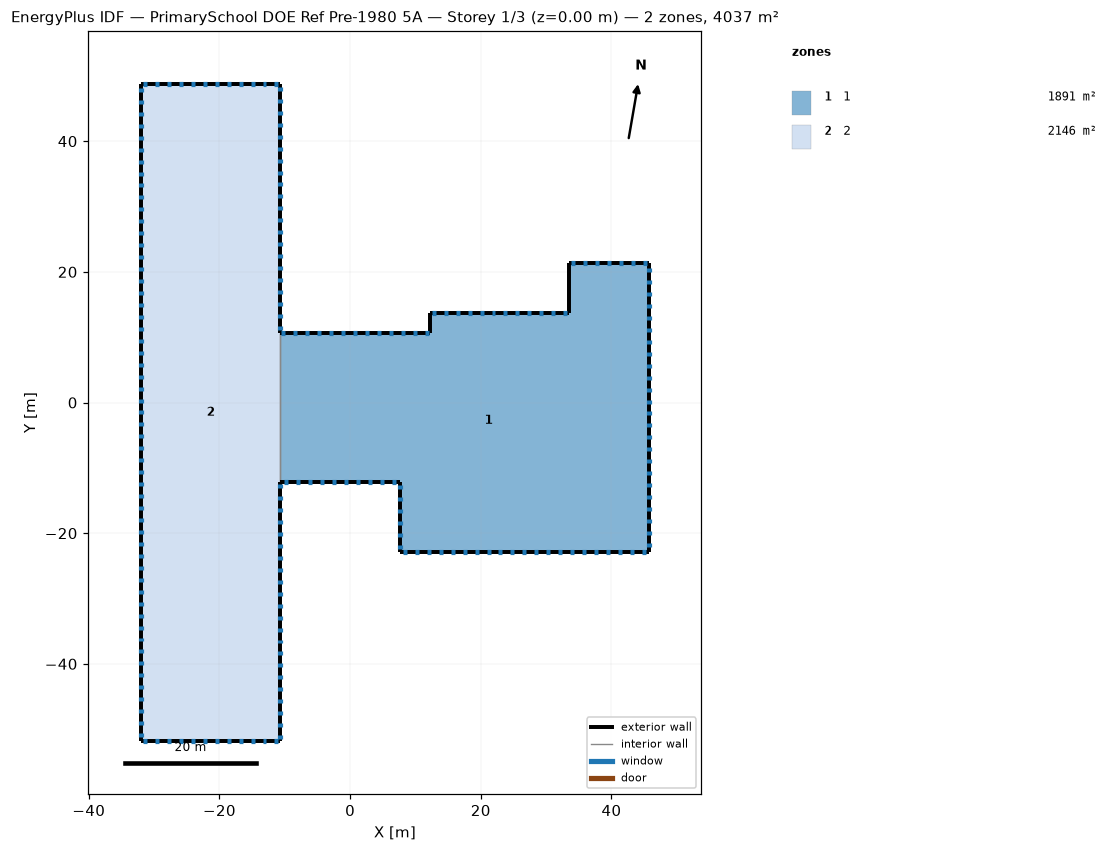
=== STOREY PLAN SPEC (per zone: floor XY polygon, exterior-wall plan segments, windows/doors) ===
zone 1: 1  (1890.6 m²)
  floor: (7.62, -22.86) (7.62, -12.19) (-10.67, -12.19) (-10.67, 10.67) (12.19, 10.67) (12.19, 13.72) (33.53, 13.72) (33.53, 21.34) (45.72, 21.34) (45.72, -22.86)
  exterior wall: (7.62, -22.86) – (7.62, -12.19)  [10.7 m]
    window: (7.62, -12.65) – (7.62, -13.26)  [0.7 m²]
    window: (7.62, -14.48) – (7.62, -15.09)  [0.7 m²]
    window: (7.62, -16.31) – (7.62, -16.92)  [0.7 m²]
    window: (7.62, -18.14) – (7.62, -18.75)  [0.7 m²]
    window: (7.62, -19.96) – (7.62, -20.57)  [0.7 m²]
    window: (7.62, -21.79) – (7.62, -22.40)  [0.7 m²]
  exterior wall: (7.62, -12.19) – (-10.67, -12.19)  [18.3 m]
    window: (-10.06, -12.19) – (-9.45, -12.19)  [0.7 m²]
    window: (-8.23, -12.19) – (-7.62, -12.19)  [0.7 m²]
    window: (-6.40, -12.19) – (-5.79, -12.19)  [0.7 m²]
    window: (-4.57, -12.19) – (-3.96, -12.19)  [0.7 m²]
    window: (-2.74, -12.19) – (-2.13, -12.19)  [0.7 m²]
    window: (-0.91, -12.19) – (-0.30, -12.19)  [0.7 m²]
    window: (0.91, -12.19) – (1.52, -12.19)  [0.7 m²]
    window: (2.74, -12.19) – (3.35, -12.19)  [0.7 m²]
    window: (4.57, -12.19) – (5.18, -12.19)  [0.7 m²]
    window: (6.40, -12.19) – (7.01, -12.19)  [0.7 m²]
  exterior wall: (-10.67, 10.67) – (12.19, 10.67)  [22.9 m]
    window: (12.04, 10.67) – (11.43, 10.67)  [0.7 m²]
    window: (10.21, 10.67) – (9.60, 10.67)  [0.7 m²]
    window: (8.38, 10.67) – (7.77, 10.67)  [0.7 m²]
    window: (6.55, 10.67) – (5.94, 10.67)  [0.7 m²]
    window: (4.72, 10.67) – (4.11, 10.67)  [0.7 m²]
    window: (2.90, 10.67) – (2.29, 10.67)  [0.7 m²]
    window: (1.07, 10.67) – (0.46, 10.67)  [0.7 m²]
    window: (-0.76, 10.67) – (-1.37, 10.67)  [0.7 m²]
    window: (-2.59, 10.67) – (-3.20, 10.67)  [0.7 m²]
    window: (-4.42, 10.67) – (-5.03, 10.67)  [0.7 m²]
    window: (-6.25, 10.67) – (-6.86, 10.67)  [0.7 m²]
    window: (-8.08, 10.67) – (-8.69, 10.67)  [0.7 m²]
    window: (-9.91, 10.67) – (-10.52, 10.67)  [0.7 m²]
  exterior wall: (12.19, 10.67) – (12.19, 13.72)  [3.0 m]
  exterior wall: (12.19, 13.72) – (33.53, 13.72)  [21.3 m]
    window: (33.22, 13.72) – (32.61, 13.72)  [0.7 m²]
    window: (31.39, 13.72) – (30.78, 13.72)  [0.7 m²]
    window: (29.57, 13.72) – (28.96, 13.72)  [0.7 m²]
    window: (27.74, 13.72) – (27.13, 13.72)  [0.7 m²]
    window: (25.91, 13.72) – (25.30, 13.72)  [0.7 m²]
    window: (24.08, 13.72) – (23.47, 13.72)  [0.7 m²]
    window: (22.25, 13.72) – (21.64, 13.72)  [0.7 m²]
    window: (20.42, 13.72) – (19.81, 13.72)  [0.7 m²]
    window: (18.59, 13.72) – (17.98, 13.72)  [0.7 m²]
    window: (16.76, 13.72) – (16.15, 13.72)  [0.7 m²]
    window: (14.94, 13.72) – (14.33, 13.72)  [0.7 m²]
    window: (13.11, 13.72) – (12.50, 13.72)  [0.7 m²]
  exterior wall: (33.53, 13.72) – (33.53, 21.34)  [7.6 m]
  exterior wall: (33.53, 21.34) – (45.72, 21.34)  [12.2 m]
    window: (45.42, 21.34) – (44.81, 21.34)  [0.7 m²]
    window: (43.59, 21.34) – (42.98, 21.34)  [0.7 m²]
    window: (41.76, 21.34) – (41.15, 21.34)  [0.7 m²]
    window: (39.93, 21.34) – (39.32, 21.34)  [0.7 m²]
    window: (38.10, 21.34) – (37.49, 21.34)  [0.7 m²]
    window: (36.27, 21.34) – (35.66, 21.34)  [0.7 m²]
    window: (34.44, 21.34) – (33.83, 21.34)  [0.7 m²]
  exterior wall: (45.72, -22.86) – (7.62, -22.86)  [38.1 m]
    window: (24.54, -22.86) – (25.15, -22.86)  [0.7 m²]
    window: (11.73, -22.86) – (12.34, -22.86)  [0.7 m²]
    window: (28.19, -22.86) – (28.80, -22.86)  [0.7 m²]
    window: (30.02, -22.86) – (30.63, -22.86)  [0.7 m²]
    window: (20.88, -22.86) – (21.49, -22.86)  [0.7 m²]
    window: (39.17, -22.86) – (39.78, -22.86)  [0.7 m²]
    window: (26.37, -22.86) – (26.97, -22.86)  [0.7 m²]
    window: (33.68, -22.86) – (34.29, -22.86)  [0.7 m²]
    window: (37.34, -22.86) – (37.95, -22.86)  [0.7 m²]
    window: (44.65, -22.86) – (45.26, -22.86)  [0.7 m²]
    window: (9.91, -22.86) – (10.52, -22.86)  [0.7 m²]
    window: (13.56, -22.86) – (14.17, -22.86)  [0.7 m²]
    window: (15.39, -22.86) – (16.00, -22.86)  [0.7 m²]
    window: (17.22, -22.86) – (17.83, -22.86)  [0.7 m²]
    window: (8.08, -22.86) – (8.69, -22.86)  [0.7 m²]
    window: (31.85, -22.86) – (32.46, -22.86)  [0.7 m²]
    window: (41.00, -22.86) – (41.61, -22.86)  [0.7 m²]
    window: (35.51, -22.86) – (36.12, -22.86)  [0.7 m²]
    window: (19.05, -22.86) – (19.66, -22.86)  [0.7 m²]
    window: (42.82, -22.86) – (43.43, -22.86)  [0.7 m²]
    window: (22.71, -22.86) – (23.32, -22.86)  [0.7 m²]
  exterior wall: (45.72, 21.34) – (45.72, -22.86)  [44.2 m]
    window: (45.72, 19.96) – (45.72, 20.57)  [0.7 m²]
    window: (45.72, -5.64) – (45.72, -5.03)  [0.7 m²]
    window: (45.72, -1.98) – (45.72, -1.37)  [0.7 m²]
    window: (45.72, -0.15) – (45.72, 0.46)  [0.7 m²]
    window: (45.72, 8.99) – (45.72, 9.60)  [0.7 m²]
    window: (45.72, 10.82) – (45.72, 11.43)  [0.7 m²]
    window: (45.72, 14.48) – (45.72, 15.09)  [0.7 m²]
    window: (45.72, -9.30) – (45.72, -8.69)  [0.7 m²]
    window: (45.72, -16.61) – (45.72, -16.00)  [0.7 m²]
    window: (45.72, 7.16) – (45.72, 7.77)  [0.7 m²]
    window: (45.72, 18.14) – (45.72, 18.75)  [0.7 m²]
    window: (45.72, -22.10) – (45.72, -21.49)  [0.7 m²]
    window: (45.72, -18.44) – (45.72, -17.83)  [0.7 m²]
    window: (45.72, 12.65) – (45.72, 13.26)  [0.7 m²]
    window: (45.72, -7.47) – (45.72, -6.86)  [0.7 m²]
    window: (45.72, -14.78) – (45.72, -14.17)  [0.7 m²]
    window: (45.72, -12.95) – (45.72, -12.34)  [0.7 m²]
    window: (45.72, 1.68) – (45.72, 2.29)  [0.7 m²]
    window: (45.72, 5.33) – (45.72, 5.94)  [0.7 m²]
    window: (45.72, 3.51) – (45.72, 4.11)  [0.7 m²]
    window: (45.72, 16.31) – (45.72, 16.92)  [0.7 m²]
    window: (45.72, -20.27) – (45.72, -19.66)  [0.7 m²]
    window: (45.72, -3.81) – (45.72, -3.20)  [0.7 m²]
    window: (45.72, -11.13) – (45.72, -10.52)  [0.7 m²]
  interior walls: 1
zone 2: 2  (2146.1 m²)
  floor: (-32.00, -51.82) (-32.00, 48.77) (-10.67, 48.77) (-10.67, 10.67) (-10.67, -12.19) (-10.67, -51.82)
  exterior wall: (-32.00, -51.82) – (-32.00, 48.77)  [100.6 m]
    window: (-32.00, 35.36) – (-32.00, 34.75)  [0.7 m²]
    window: (-32.00, 33.53) – (-32.00, 32.92)  [0.7 m²]
    window: (-32.00, 31.70) – (-32.00, 31.09)  [0.7 m²]
    window: (-32.00, 29.87) – (-32.00, 29.26)  [0.7 m²]
    window: (-32.00, 28.04) – (-32.00, 27.43)  [0.7 m²]
    window: (-32.00, 26.21) – (-32.00, 25.60)  [0.7 m²]
    window: (-32.00, 24.38) – (-32.00, 23.77)  [0.7 m²]
    window: (-32.00, 22.56) – (-32.00, 21.95)  [0.7 m²]
    window: (-32.00, 20.73) – (-32.00, 20.12)  [0.7 m²]
    window: (-32.00, 18.90) – (-32.00, 18.29)  [0.7 m²]
    window: (-32.00, 17.07) – (-32.00, 16.46)  [0.7 m²]
    window: (-32.00, 15.24) – (-32.00, 14.63)  [0.7 m²]
    window: (-32.00, 13.41) – (-32.00, 12.80)  [0.7 m²]
    window: (-32.00, 11.58) – (-32.00, 10.97)  [0.7 m²]
    window: (-32.00, 9.75) – (-32.00, 9.14)  [0.7 m²]
    window: (-32.00, 7.92) – (-32.00, 7.32)  [0.7 m²]
    window: (-32.00, 6.10) – (-32.00, 5.49)  [0.7 m²]
    window: (-32.00, 4.27) – (-32.00, 3.66)  [0.7 m²]
    window: (-32.00, 2.44) – (-32.00, 1.83)  [0.7 m²]
    window: (-32.00, 0.61) – (-32.00, 0.00)  [0.7 m²]
    window: (-32.00, 48.16) – (-32.00, 47.55)  [0.7 m²]
    window: (-32.00, -1.22) – (-32.00, -1.83)  [0.7 m²]
    window: (-32.00, -3.05) – (-32.00, -3.66)  [0.7 m²]
    window: (-32.00, -4.88) – (-32.00, -5.49)  [0.7 m²]
    window: (-32.00, -6.71) – (-32.00, -7.32)  [0.7 m²]
    window: (-32.00, -8.53) – (-32.00, -9.14)  [0.7 m²]
    window: (-32.00, -10.36) – (-32.00, -10.97)  [0.7 m²]
    window: (-32.00, -12.19) – (-32.00, -12.80)  [0.7 m²]
    window: (-32.00, -14.02) – (-32.00, -14.63)  [0.7 m²]
    window: (-32.00, -15.85) – (-32.00, -16.46)  [0.7 m²]
    window: (-32.00, -17.68) – (-32.00, -18.29)  [0.7 m²]
    window: (-32.00, 46.33) – (-32.00, 45.72)  [0.7 m²]
    window: (-32.00, -19.51) – (-32.00, -20.12)  [0.7 m²]
    window: (-32.00, -21.34) – (-32.00, -21.95)  [0.7 m²]
    window: (-32.00, -23.16) – (-32.00, -23.77)  [0.7 m²]
    window: (-32.00, -24.99) – (-32.00, -25.60)  [0.7 m²]
    window: (-32.00, -26.82) – (-32.00, -27.43)  [0.7 m²]
    window: (-32.00, -28.65) – (-32.00, -29.26)  [0.7 m²]
    window: (-32.00, -30.48) – (-32.00, -31.09)  [0.7 m²]
    window: (-32.00, -32.31) – (-32.00, -32.92)  [0.7 m²]
    window: (-32.00, -34.14) – (-32.00, -34.75)  [0.7 m²]
    window: (-32.00, -35.97) – (-32.00, -36.58)  [0.7 m²]
    window: (-32.00, 44.50) – (-32.00, 43.89)  [0.7 m²]
    window: (-32.00, -37.80) – (-32.00, -38.40)  [0.7 m²]
    window: (-32.00, -39.62) – (-32.00, -40.23)  [0.7 m²]
    window: (-32.00, -41.45) – (-32.00, -42.06)  [0.7 m²]
    window: (-32.00, -43.28) – (-32.00, -43.89)  [0.7 m²]
    window: (-32.00, -45.11) – (-32.00, -45.72)  [0.7 m²]
    window: (-32.00, -46.94) – (-32.00, -47.55)  [0.7 m²]
    window: (-32.00, -48.77) – (-32.00, -49.38)  [0.7 m²]
    window: (-32.00, -50.60) – (-32.00, -51.21)  [0.7 m²]
    window: (-32.00, 42.67) – (-32.00, 42.06)  [0.7 m²]
    window: (-32.00, 40.84) – (-32.00, 40.23)  [0.7 m²]
    window: (-32.00, 39.01) – (-32.00, 38.40)  [0.7 m²]
    window: (-32.00, 37.19) – (-32.00, 36.58)  [0.7 m²]
  exterior wall: (-32.00, 48.77) – (-10.67, 48.77)  [21.3 m]
    window: (-31.09, 48.77) – (-31.70, 48.77)  [0.7 m²]
    window: (-29.26, 48.77) – (-29.87, 48.77)  [0.7 m²]
    window: (-27.43, 48.77) – (-28.04, 48.77)  [0.7 m²]
    window: (-25.60, 48.77) – (-26.21, 48.77)  [0.7 m²]
    window: (-23.77, 48.77) – (-24.38, 48.77)  [0.7 m²]
    window: (-21.95, 48.77) – (-22.56, 48.77)  [0.7 m²]
    window: (-20.12, 48.77) – (-20.73, 48.77)  [0.7 m²]
    window: (-18.29, 48.77) – (-18.90, 48.77)  [0.7 m²]
    window: (-16.46, 48.77) – (-17.07, 48.77)  [0.7 m²]
    window: (-14.63, 48.77) – (-15.24, 48.77)  [0.7 m²]
    window: (-12.80, 48.77) – (-13.41, 48.77)  [0.7 m²]
    window: (-10.97, 48.77) – (-11.58, 48.77)  [0.7 m²]
  exterior wall: (-10.67, 48.77) – (-10.67, 10.67)  [38.1 m]
    window: (-10.67, 11.13) – (-10.67, 11.73)  [0.7 m²]
    window: (-10.67, 12.95) – (-10.67, 13.56)  [0.7 m²]
    window: (-10.67, 14.78) – (-10.67, 15.39)  [0.7 m²]
    window: (-10.67, 16.61) – (-10.67, 17.22)  [0.7 m²]
    window: (-10.67, 18.44) – (-10.67, 19.05)  [0.7 m²]
    window: (-10.67, 20.27) – (-10.67, 20.88)  [0.7 m²]
    window: (-10.67, 22.10) – (-10.67, 22.71)  [0.7 m²]
    window: (-10.67, 23.93) – (-10.67, 24.54)  [0.7 m²]
    window: (-10.67, 25.76) – (-10.67, 26.37)  [0.7 m²]
    window: (-10.67, 27.58) – (-10.67, 28.19)  [0.7 m²]
    window: (-10.67, 29.41) – (-10.67, 30.02)  [0.7 m²]
    window: (-10.67, 31.24) – (-10.67, 31.85)  [0.7 m²]
    window: (-10.67, 33.07) – (-10.67, 33.68)  [0.7 m²]
    window: (-10.67, 34.90) – (-10.67, 35.51)  [0.7 m²]
    window: (-10.67, 36.73) – (-10.67, 37.34)  [0.7 m²]
    window: (-10.67, 38.56) – (-10.67, 39.17)  [0.7 m²]
    window: (-10.67, 40.39) – (-10.67, 41.00)  [0.7 m²]
    window: (-10.67, 42.21) – (-10.67, 42.82)  [0.7 m²]
    window: (-10.67, 44.04) – (-10.67, 44.65)  [0.7 m²]
    window: (-10.67, 45.87) – (-10.67, 46.48)  [0.7 m²]
    window: (-10.67, 47.70) – (-10.67, 48.31)  [0.7 m²]
  exterior wall: (-10.67, -51.82) – (-32.00, -51.82)  [21.3 m]
    window: (-18.90, -51.82) – (-18.29, -51.82)  [0.7 m²]
    window: (-13.41, -51.82) – (-12.80, -51.82)  [0.7 m²]
    window: (-11.58, -51.82) – (-10.97, -51.82)  [0.7 m²]
    window: (-15.24, -51.82) – (-14.63, -51.82)  [0.7 m²]
    window: (-31.70, -51.82) – (-31.09, -51.82)  [0.7 m²]
    window: (-28.04, -51.82) – (-27.43, -51.82)  [0.7 m²]
    window: (-26.21, -51.82) – (-25.60, -51.82)  [0.7 m²]
    window: (-20.73, -51.82) – (-20.12, -51.82)  [0.7 m²]
    window: (-17.07, -51.82) – (-16.46, -51.82)  [0.7 m²]
    window: (-22.56, -51.82) – (-21.95, -51.82)  [0.7 m²]
    window: (-29.87, -51.82) – (-29.26, -51.82)  [0.7 m²]
    window: (-24.38, -51.82) – (-23.77, -51.82)  [0.7 m²]
  exterior wall: (-10.67, -12.19) – (-10.67, -51.82)  [39.6 m]
    window: (-10.67, -42.37) – (-10.67, -41.76)  [0.7 m²]
    window: (-10.67, -40.54) – (-10.67, -39.93)  [0.7 m²]
    window: (-10.67, -38.71) – (-10.67, -38.10)  [0.7 m²]
    window: (-10.67, -36.88) – (-10.67, -36.27)  [0.7 m²]
    window: (-10.67, -35.05) – (-10.67, -34.44)  [0.7 m²]
    window: (-10.67, -33.22) – (-10.67, -32.61)  [0.7 m²]
    window: (-10.67, -18.59) – (-10.67, -17.98)  [0.7 m²]
    window: (-10.67, -29.57) – (-10.67, -28.96)  [0.7 m²]
    window: (-10.67, -27.74) – (-10.67, -27.13)  [0.7 m²]
    window: (-10.67, -22.25) – (-10.67, -21.64)  [0.7 m²]
    window: (-10.67, -24.08) – (-10.67, -23.47)  [0.7 m²]
    window: (-10.67, -31.39) – (-10.67, -30.78)  [0.7 m²]
    window: (-10.67, -14.94) – (-10.67, -14.33)  [0.7 m²]
    window: (-10.67, -13.11) – (-10.67, -12.50)  [0.7 m²]
    window: (-10.67, -20.42) – (-10.67, -19.81)  [0.7 m²]
    window: (-10.67, -16.76) – (-10.67, -16.15)  [0.7 m²]
    window: (-10.67, -25.91) – (-10.67, -25.30)  [0.7 m²]
    window: (-10.67, -51.51) – (-10.67, -50.90)  [0.7 m²]
    window: (-10.67, -49.68) – (-10.67, -49.07)  [0.7 m²]
    window: (-10.67, -47.85) – (-10.67, -47.24)  [0.7 m²]
    window: (-10.67, -46.02) – (-10.67, -45.42)  [0.7 m²]
    window: (-10.67, -44.20) – (-10.67, -43.59)  [0.7 m²]
  interior walls: 1

=== DERIVED (storey summary) ===
Building: PrimarySchool DOE Ref Pre-1980 5A
Storey: 1 of 3  (floor level z = 0.00 m)
Storey gross floor area: 4036.6 m²
Zones on this storey: 2
  - 1: floor 1890.6 m²; exterior wall 178.3 m (434.8 m²); 93 window(s) 69.1 m²; WWR 15.9%
  - 2: floor 2146.1 m²; exterior wall 221.0 m (538.8 m²); 122 window(s) 90.7 m²; WWR 16.8%
Zone adjacency (shared interzone walls):
  - 1 ↔ 2